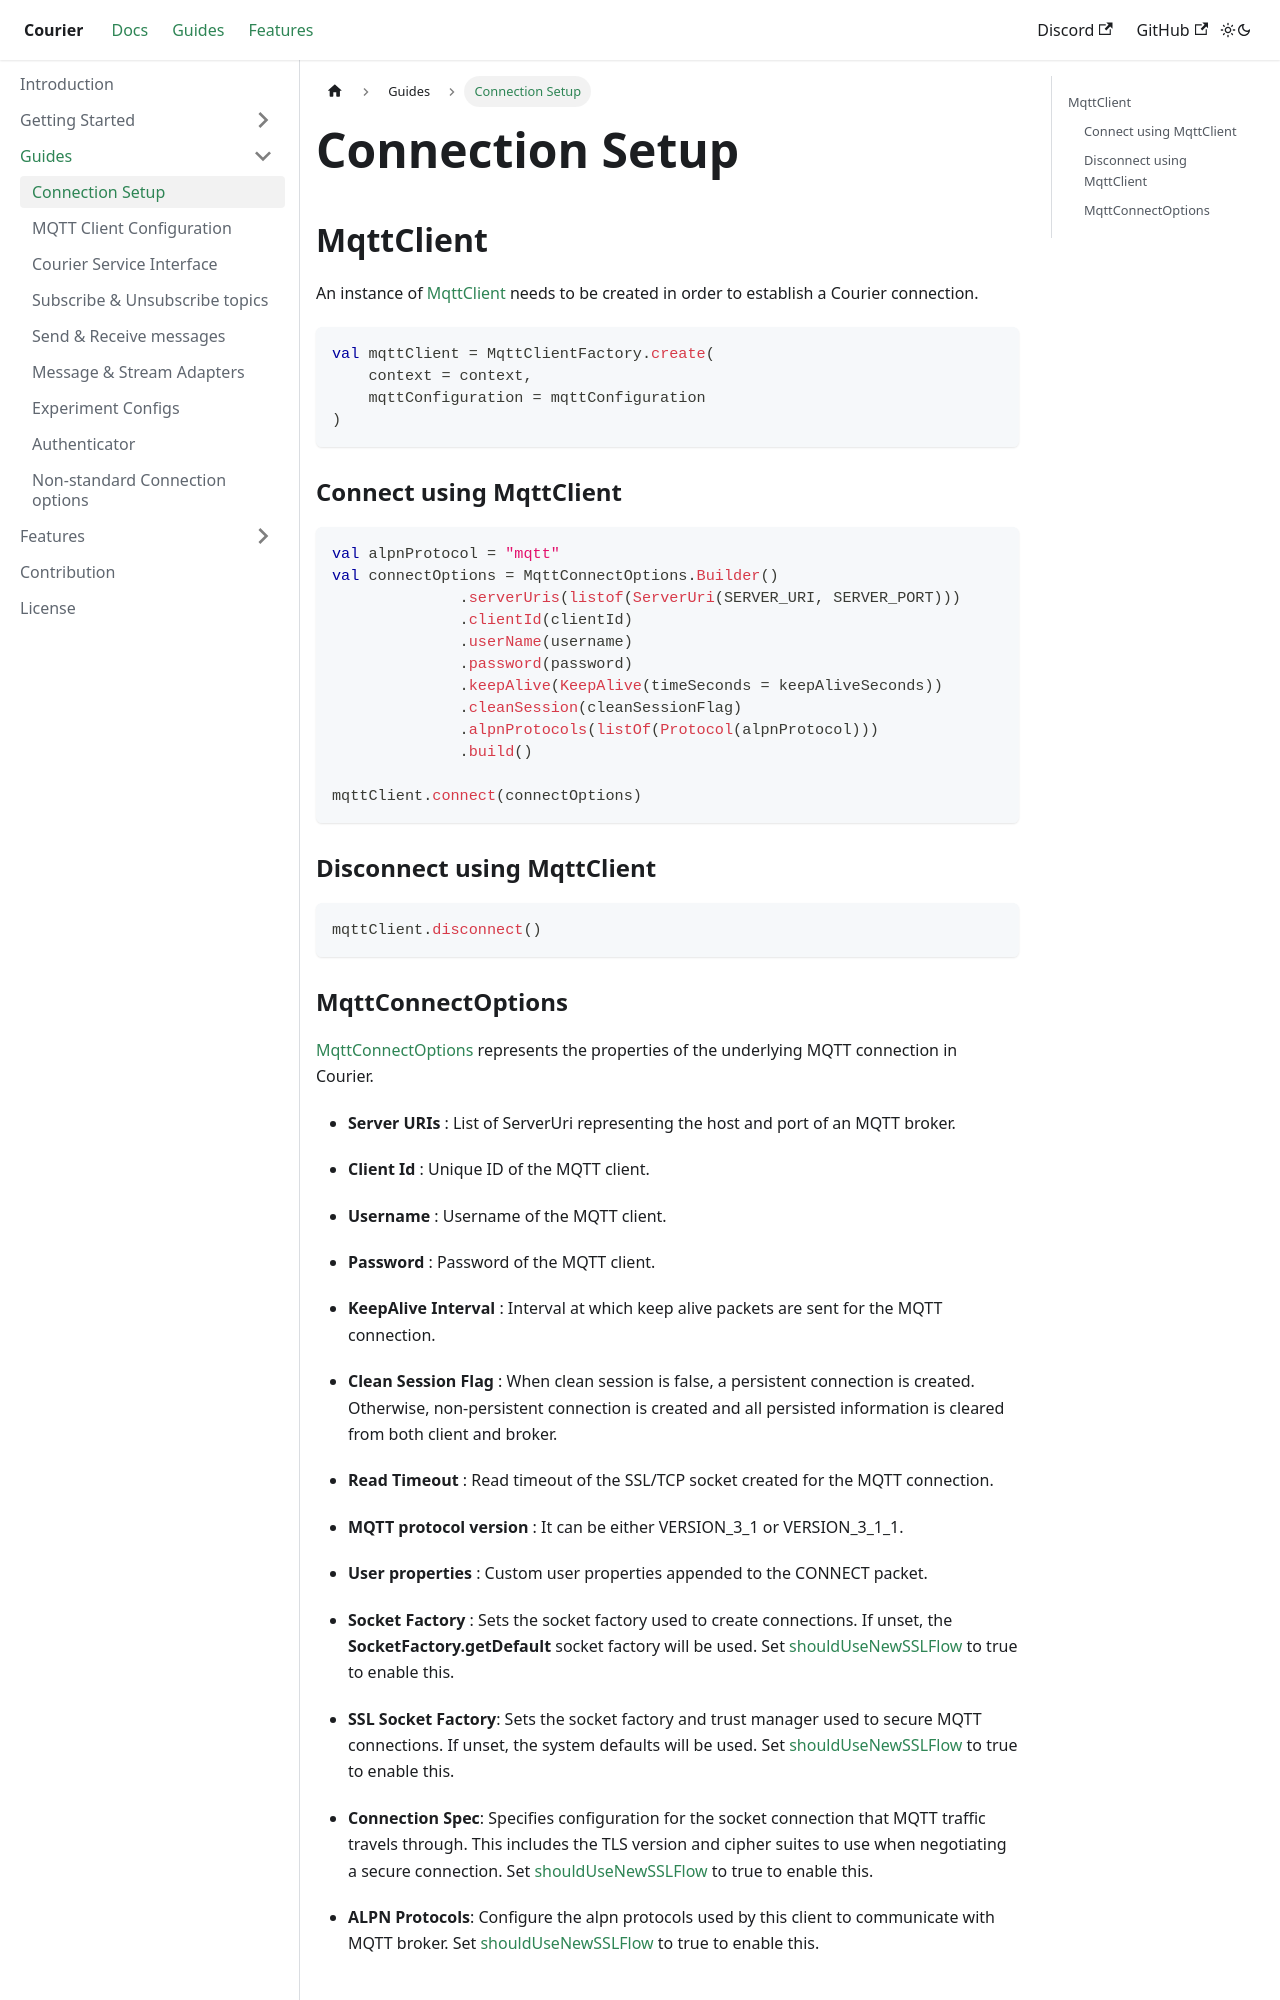

repository: gojek/courier-android · page: docs/ConnectionSetup/index.html · generator: docusaurus

# Connection Setup

## MqttClient

An instance of [MqttClient][1] needs to be created in order to establish a Courier connection.

~~~ kotlin
val mqttClient = MqttClientFactory.create(
    context = context,
    mqttConfiguration = mqttConfiguration
)
~~~

### Connect using MqttClient

~~~ kotlin
val alpnProtocol = "mqtt"
val connectOptions = MqttConnectOptions.Builder()
              .serverUris(listof(ServerUri(SERVER_URI, SERVER_PORT)))
              .clientId(clientId)
              .userName(username)
              .password(password)
              .keepAlive(KeepAlive(timeSeconds = keepAliveSeconds))
              .cleanSession(cleanSessionFlag)
              .alpnProtocols(listOf(Protocol(alpnProtocol)))
              .build()

mqttClient.connect(connectOptions)
~~~

### Disconnect using MqttClient

~~~ kotlin
mqttClient.disconnect()
~~~
